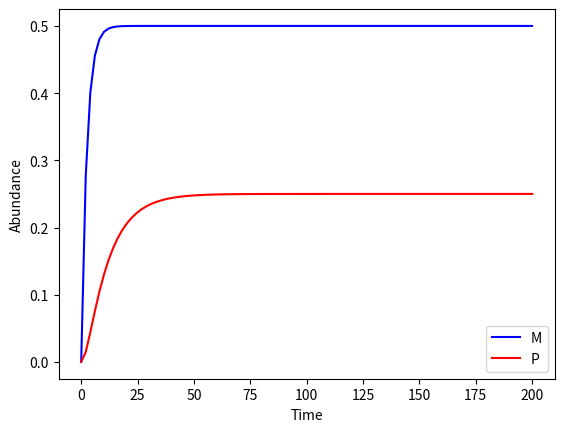

The matplotlib source for this figure:
import numpy as np
import matplotlib.pyplot as plt
from scipy.integrate import odeint

y0 = [0,0]                                  # 0 mRNA and 0 protein

t = np.linspace(0, 200, num=100)            # creates an array of 100 evenly spaced values over the range from 0 to 200

k_m = 0.2
gamma_m = 0.05

k_p = 0.4
gamma_p = 0.1

params = [k_m, k_p, gamma_m, gamma_p]

def sim(variables, t, params):          # ODE function???

    m = variables[0]
    p = variables[1]

    k_m = params[0]
    gamma_m = params[1]
    k_p = params[2]
    gamma_p = params[3]

    dmdt = k_m - gamma_m * m
    dpdt = k_p * m - gamma_p * p
    
    return([dmdt,dpdt])

y = odeint(sim, y0, t, args=(params,))      # ODE solver

f,ax = plt.subplots(1)                      # plotting function

line1, = ax.plot(t,y[:,0], color = 'b', label = 'M')
line2, = ax.plot(t,y[:,1], color = 'r', label = 'P')

ax.set_ylabel("Abundance")
ax.set_xlabel("Time")

ax.legend(handles=[line1,line2])

plt.show()
